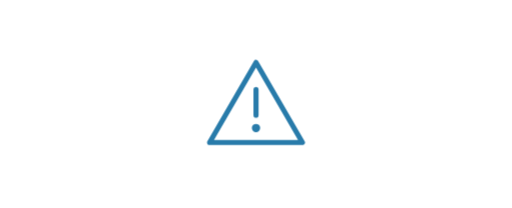
t = 0.00 s
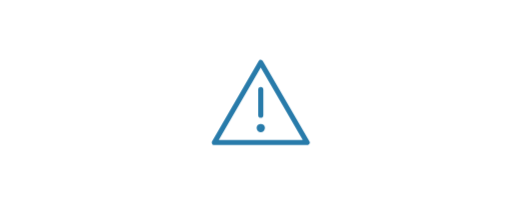
t = 0.42 s
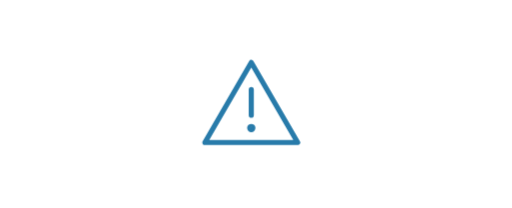
t = 0.78 s
t = 1.20 s: frame unchanged from t = 0.00 s, image omitted
t = 1.50 s: frame unchanged from t = 0.00 s, image omitted
t = 2.10 s: frame unchanged from t = 0.00 s, image omitted

The animated SVG that drew these frames (rendered in a browser with its animation timeline set to each time). Animation: 1 CSS @keyframes rule; one cycle of 2.40 s, repeats indefinitely.

<svg data-motion-asset="shake" xmlns="http://www.w3.org/2000/svg" viewBox="0 0 320 130" role="img" aria-labelledby="svg-motion-shake-title svg-motion-shake-desc" style="color:var(--motion-accent,#287baa)">
<title id="svg-motion-shake-title">Nudge</title><desc id="svg-motion-shake-desc">A sideways shake with a rest. Animation respects reduced motion.</desc>
<style>
svg[data-motion-asset="shake"] .art{transform-box:view-box;transform-origin:160px 65px;animation:motion-shake calc(2.4s / var(--motion-speed,1)) ease-in-out infinite}
@keyframes motion-shake { 10%, 30% { transform: translateX(-4px); } 20%, 40% { transform: translateX(4px); } 50%, 100% { transform: translateX(0); } }

svg[data-paused] *{animation-play-state:paused!important}
@media(prefers-reduced-motion:reduce){svg[data-motion-asset="shake"] .art,svg[data-motion-asset="shake"] .echo{animation:none!important;transform:none!important;opacity:1!important;clip-path:none!important}}
</style><g class="art"><g transform="translate(160 65)" fill="none" stroke="currentColor" stroke-width="3.2" stroke-linecap="round" stroke-linejoin="round"><path d="m0-26 29 50h-58ZM0-9V7"/><circle cy="15" r="1" fill="currentColor"/></g></g></svg>
